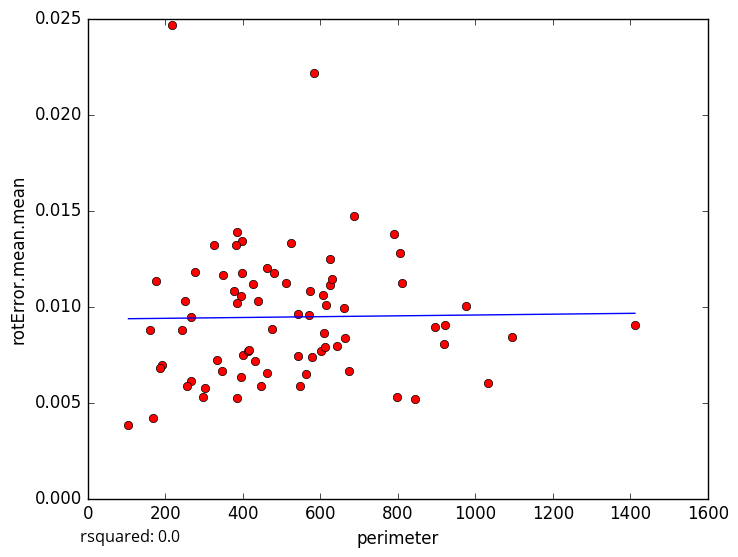

Data behind this chart, as committed beside it:
perimeter, rotError.mean.mean
919.4, 0.008048
845.1, 0.005181
400.8, 0.007453
104.8, 0.003803
297.3, 0.005305
175.2, 0.01133
975.7, 0.01004
661.9, 0.00992
462, 0.006543
301.7, 0.005747
395.4, 0.006322
266.8, 0.006095
190.2, 0.006951
384.3, 0.005229
169.3, 0.004196
547.9, 0.005868
663.9, 0.008364
569.5, 0.009576
277.3, 0.01181
186.4, 0.006808
266.9, 0.009444
251.5, 0.01026
218, 0.02467
413.6, 0.007659
161.5, 0.008772
333.3, 0.007194
348.7, 0.01166
582.4, 0.02217
416.3, 0.007739
602.5, 0.007669
625.5, 0.01248
1412, 0.009052
687, 0.01473
804.8, 0.01281
325.2, 0.01318
394.1, 0.01057
254.9, 0.005866
512.1, 0.01122
574.4, 0.01082
577.7, 0.00737
462.2, 0.01201
542.2, 0.009627
607.4, 0.01058
895.1, 0.008907
810.7, 0.01122
791.2, 0.01377
523.5, 0.01328
642.5, 0.00796
438.7, 0.01027
921.1, 0.009047
425.5, 0.01119
383.6, 0.0102
611, 0.007872
1094, 0.008391
396.7, 0.0134
624, 0.01113
673.4, 0.006653
614.6, 0.01009
383.1, 0.01319
377.6, 0.01083
... 14 more rows
